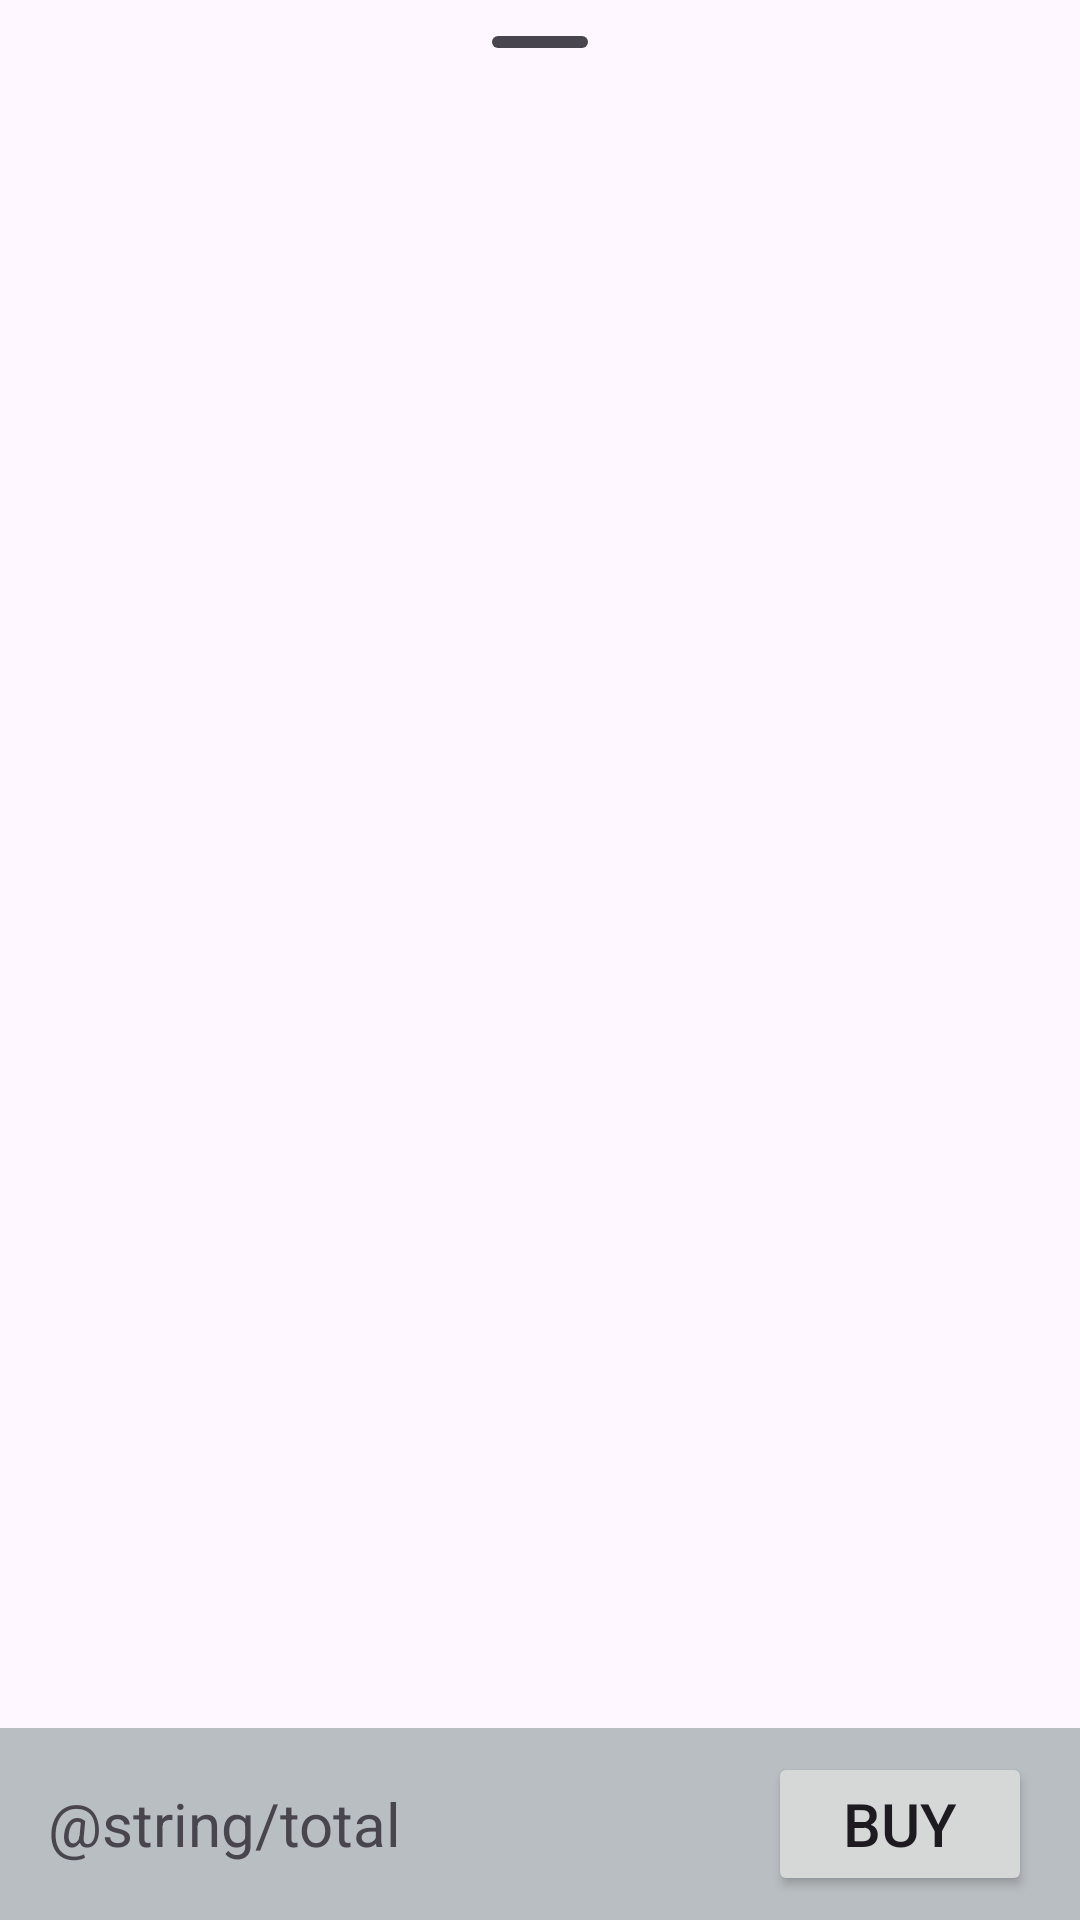

This screen was rendered from an Android layout file. Write that file and the resources it references.
<!-- AndroidManifest.xml: application theme Theme.MVCMVPMVVMstudy -->
<!-- res/layout/basket.xml -->
<?xml version="1.0" encoding="utf-8"?>
<androidx.constraintlayout.widget.ConstraintLayout xmlns:android="http://schemas.android.com/apk/res/android"
    xmlns:app="http://schemas.android.com/apk/res-auto"
    xmlns:tools="http://schemas.android.com/tools"
    android:id="@+id/basket"
    android:layout_width="match_parent"
    android:layout_height="match_parent"
    app:layout_behavior="com.google.android.material.bottomsheet.BottomSheetBehavior">

    <com.google.android.material.bottomsheet.BottomSheetDragHandleView
        android:id="@+id/drag_handle"
        android:layout_width="match_parent"
        android:layout_height="wrap_content"
        app:layout_constraintEnd_toEndOf="parent"
        app:layout_constraintStart_toStartOf="parent"
        app:layout_constraintTop_toTopOf="parent" />

    <androidx.recyclerview.widget.RecyclerView
        android:id="@+id/basket_items"
        android:layout_width="match_parent"
        android:layout_height="wrap_content"
        app:layout_constraintBottom_toTopOf="@id/linearLayout1"
        app:layout_constraintEnd_toEndOf="parent"
        app:layout_constraintStart_toStartOf="parent"
        app:layout_constraintTop_toBottomOf="@+id/drag_handle"
        app:layoutManager="androidx.recyclerview.widget.LinearLayoutManager"
        tools:listitem="@layout/basket_item" />

    <LinearLayout
        android:id="@+id/linearLayout1"
        android:layout_width="match_parent"
        android:layout_height="wrap_content"
        android:background="#B9BEC2"
        android:orientation="horizontal"
        android:paddingHorizontal="16dp"
        android:paddingVertical="8dp"
        app:layout_constraintBottom_toBottomOf="parent"
        app:layout_constraintStart_toStartOf="parent">

        <LinearLayout
            android:layout_width="0dp"
            android:layout_height="wrap_content"
            android:layout_gravity="center_vertical"
            android:layout_weight="1"
            android:orientation="horizontal">

            <TextView
                android:layout_width="wrap_content"
                android:layout_height="wrap_content"
                android:textSize="20sp"
                android:text="@string/total" />

            <TextView
                android:id="@+id/number_of_items"
                android:layout_width="wrap_content"
                android:layout_height="wrap_content"
                android:textSize="20sp"
                tools:text="15" />
        </LinearLayout>

        <Button
            android:id="@+id/buy_btn"
            android:layout_width="wrap_content"
            android:layout_height="wrap_content"
            android:text="@string/buy"
            android:textSize="20sp" />
    </LinearLayout>

</androidx.constraintlayout.widget.ConstraintLayout>
<!-- res/layout/basket_item.xml (included above) -->
<?xml version="1.0" encoding="utf-8"?>
<androidx.constraintlayout.widget.ConstraintLayout xmlns:android="http://schemas.android.com/apk/res/android"
    xmlns:app="http://schemas.android.com/apk/res-auto"
    xmlns:tools="http://schemas.android.com/tools"
    android:id="@+id/basket_item"
    android:layout_width="match_parent"
    android:layout_height="wrap_content">

    <ImageView
        android:id="@+id/basket_item_img"
        android:layout_width="60dp"
        android:layout_height="60dp"
        android:scaleType="centerCrop"
        app:layout_constraintBottom_toBottomOf="parent"
        app:layout_constraintStart_toStartOf="parent"
        app:layout_constraintTop_toTopOf="parent"
        tools:src="@drawable/banana" />

    <TextView
        android:id="@+id/basket_item_name"
        android:layout_width="wrap_content"
        android:layout_height="wrap_content"
        android:layout_marginStart="16dp"
        android:textSize="30sp"
        app:layout_constraintBottom_toBottomOf="parent"
        app:layout_constraintStart_toEndOf="@+id/basket_item_img"
        app:layout_constraintTop_toTopOf="parent"
        tools:text="banana" />


    <TextView
        android:id="@+id/basket_item_num"
        android:layout_width="wrap_content"
        android:layout_height="wrap_content"
        android:textSize="30sp"
        android:layout_marginEnd="20dp"
        app:layout_constraintBottom_toBottomOf="parent"
        app:layout_constraintEnd_toStartOf="@+id/delete_btn"
        app:layout_constraintTop_toTopOf="parent"
        tools:text="3" />


    <ImageButton
        android:id="@+id/delete_btn"
        android:layout_width="60dp"
        android:layout_height="60dp"
        android:contentDescription="@string/remove"
        android:background="#C41616"
        tools:src="@drawable/delete"
        app:layout_constraintBottom_toBottomOf="parent"
        app:layout_constraintEnd_toEndOf="parent"
        app:layout_constraintTop_toTopOf="parent" />
</androidx.constraintlayout.widget.ConstraintLayout>
<!-- resources referenced by this layout -->
<resources>
  <!-- drawable banana: jpg bitmap (drawable, 199219 bytes) -->
  <!-- drawable delete (drawable) -->
  <vector android:height="32dp" android:tint="@color/white"
      android:viewportHeight="24" android:viewportWidth="24"
      android:width="32dp" xmlns:android="http://schemas.android.com/apk/res/android">
      <path android:fillColor="@android:color/white" android:pathData="M6,19c0,1.1 0.9,2 2,2h8c1.1,0 2,-0.9 2,-2V7H6v12zM19,4h-3.5l-1,-1h-5l-1,1H5v2h14V4z"/>
  </vector>
  <string name="buy">buy</string>
  <string name="remove">remove</string>
  <style name="Theme.MVCMVPMVVMstudy" parent="Base.Theme.MVCMVPMVVMstudy" />
  <style name="Base.Theme.MVCMVPMVVMstudy" parent="Theme.Material3.DayNight.NoActionBar">
          
          
      </style>
  <!-- not gathered from this repository: default colours our renderer supplied (Android Studio template values) -->
  <color name="white">#FFFFFFFF</color>
</resources>
